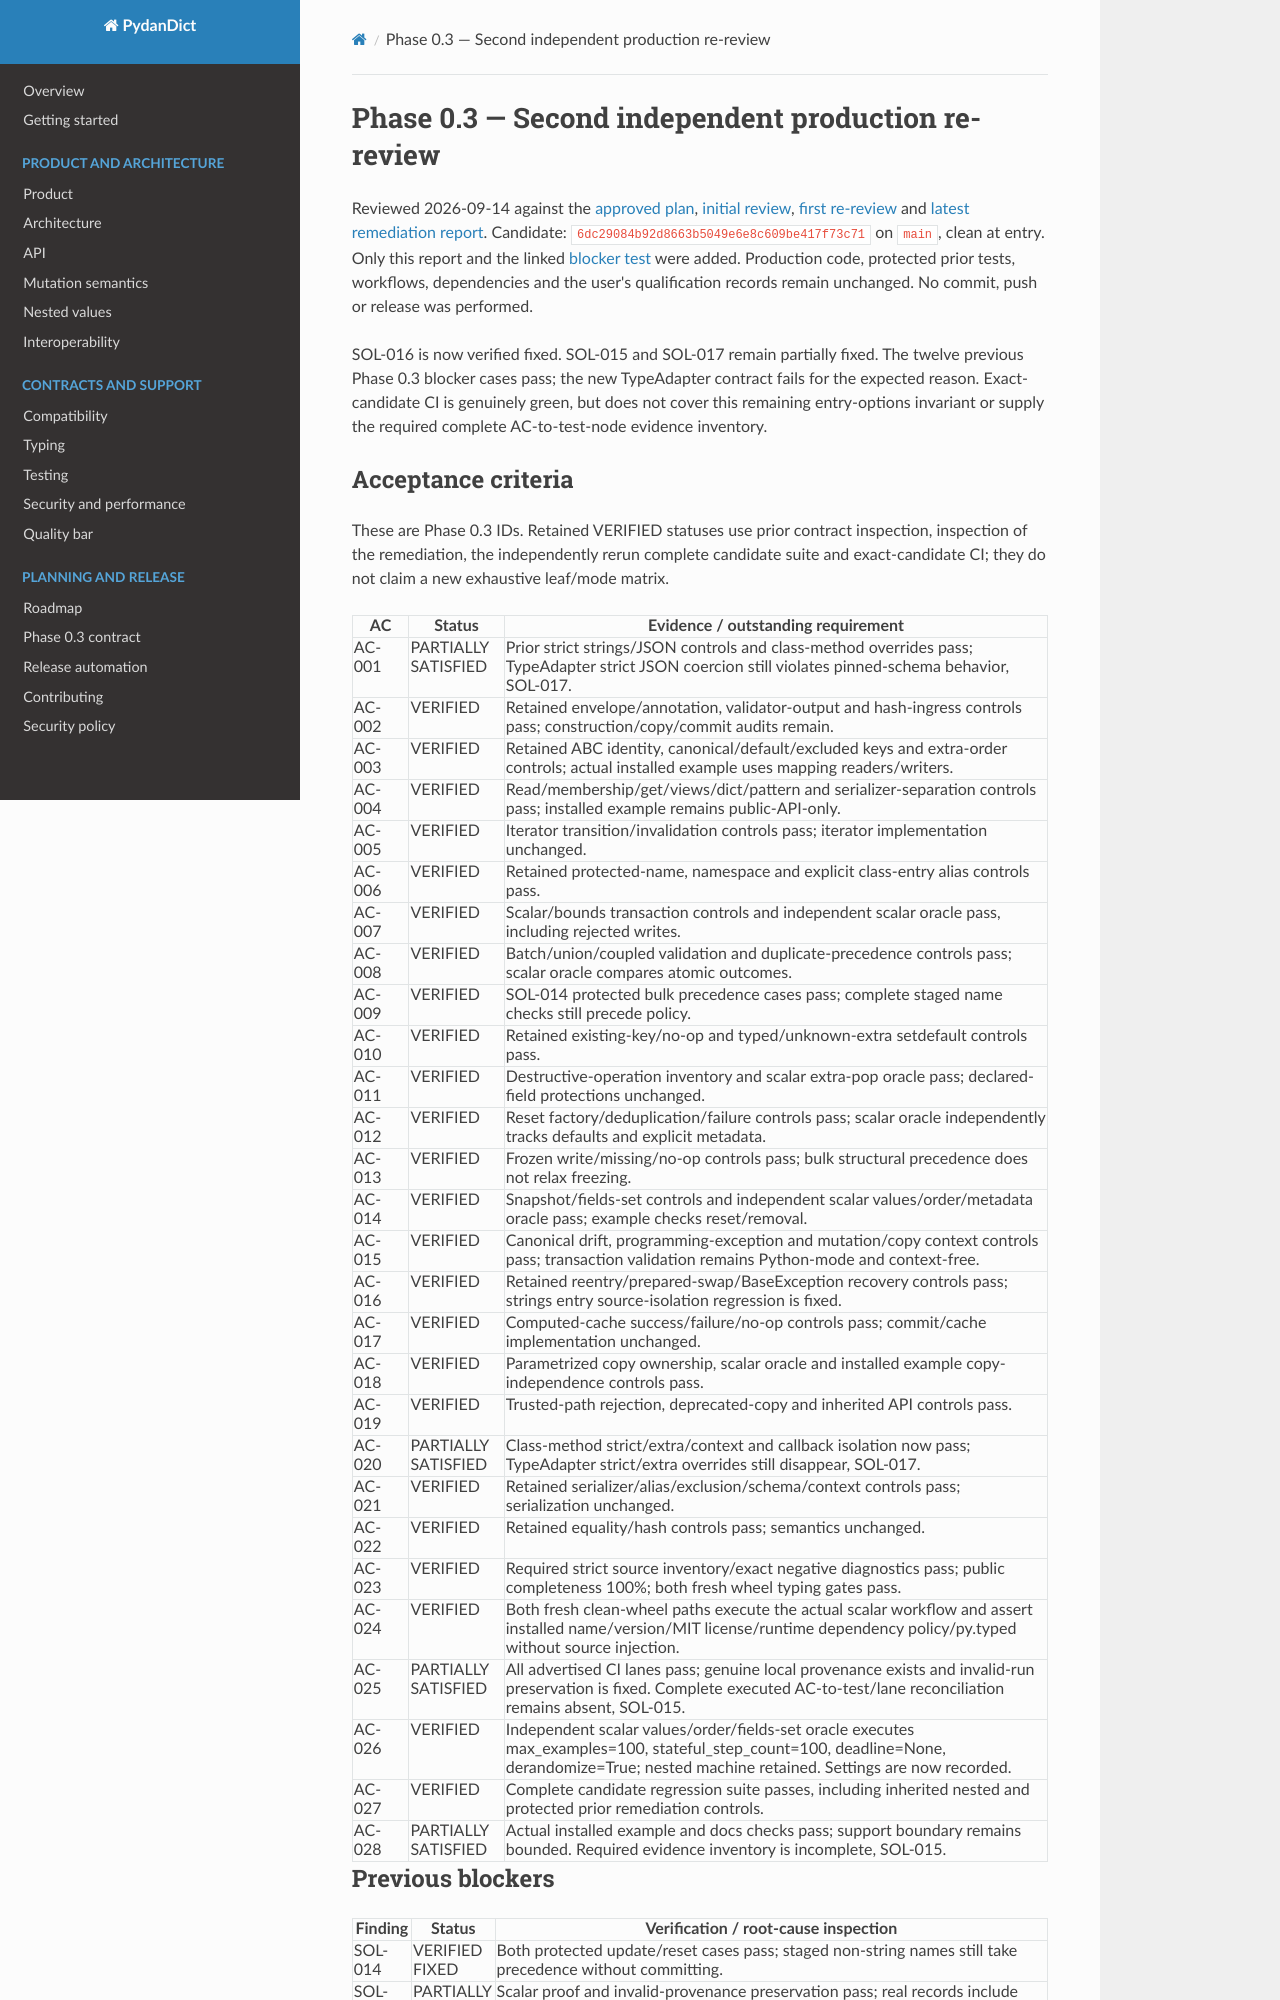

repository: eddiethedean/pydandict · page: reviews/phase-0.3-rereview-2/index.html · generator: mkdocs

# Phase 0.3 — Second independent production re-review

Reviewed 2026-09-14 against the [approved plan](../phase-0.3-plan.md),
[initial review](phase-0.3-review.md), [first re-review](phase-0.3-rereview.md)
and [latest remediation report](phase-0.3-remediation-rereview.md).
Candidate: `6dc29084b92d8663b5049e6e8c609be417f73c71` on `main`, clean at entry.
Only this report and the linked [blocker test](../../tests/test_sol_phase03_rereview_2.py)
were added. Production code, protected prior tests, workflows, dependencies and
the user's qualification records remain unchanged. No commit, push or release
was performed.

SOL-016 is now verified fixed. SOL-015 and SOL-017 remain partially fixed.
The twelve previous Phase 0.3 blocker cases pass; the new TypeAdapter contract
fails for the expected reason. Exact-candidate CI is genuinely green, but does
not cover this remaining entry-options invariant or supply the required complete
AC-to-test-node evidence inventory.
